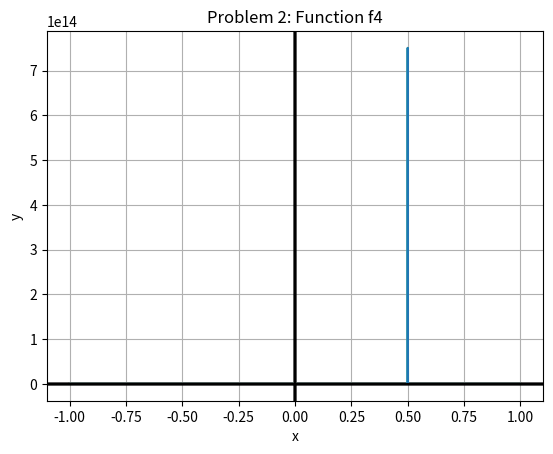

This chart was generated by the following Python code:
#Required libraries
import numpy as np
import matplotlib.pyplot as plt
from copy import deepcopy

def rf_bisect(f,xlo,xhi,xtol,nmax):
    """
    Computes the value of the root for function f bracketed in the domain [xlo, xhi]. 
    PARAMETERS:
        f     --  (function) The one-dimensional function to evaluate a root of.
        xlo   --  (float) The lower limit of the bracket.
        xhi   --  (float) The upper limit of the bracket.
        xtol  --  (float) The tolerance the calculated root should achieve.
        nmax  --  (int) The maximum number of iterations allowed.

    RETURNS: (tuple(float, int)) A root of f that meets the tolerance tol the number 
    of iteratons required to converge.
    """
    iters, low, high = 0, deepcopy(xlo), deepcopy(xhi)  #variable definition section
    HarryPlotter(f,xlo,xhi)                       #get the graph      
    while iters< nmax:                            #Bisection search begins
        iters+=1
        if f(bracket(low,high))>0:                #determine position of midpoint relative to root
            high=bracket(low,high)
        elif f(bracket(low,high))<0:
            low=bracket(low,high)
        if abs(f(bracket(low,high)))<= xtol:      #Determine if the midpoint is the root
            root=float(bracket(low,high))
            return (root, iters)  
    return None
#Single variable function section
def f1(x):
    return 3 * x + np.sin(2*x) - np.exp(x)

def f2(x):
    return x**3

def f3(x):
    return np.sin(1. / (x + 0.01))

def f4(x):
    return 1. / (x - 0.5)

def bracket(lo, hi):
    """
    INPUT:
        lo: float, lower bound of bracket
        hi: float, upper bound of bracket
    
    OUTPUT:
        float, midpoint of the braketed region
    """
    return ((lo+hi)/2)                          #midpoint finder

def HarryPlotter(f,xlo,xhi):
    """
    "The Chosen function"

    INPUT:
        f: function, this is the function graphed
        xlo: float, lower bound of the graph of the function f
        xhi: float, upper bound of the graph of the function f
    
    OUTPUT:
        graph of function f over domain xlo-xhi with mesh size dx (definied within the function)
    """
    dx=1e-3                                         #Plot generator function
    x_vals=np.arange(xlo,xhi+dx,dx)                 #Determine x and y values
    y_vals= f(x_vals)                               
    plt.plot(x_vals,y_vals)
    plt.grid()
    plt.axhline(color='black')
    plt.axvline(color='black')
    plt.title("Problem 2: Function "+ f.__name__)
    plt.xlabel('x')
    plt.ylabel('y')
    plt.show()

def FuncShinUp(func,tol):
    """
    INPUT: 
        func: list, functions to find the roots of
        tol: list, different tolerences to try functions at
    
    OUTPUT:
        Name of function 
        Number of iterations taken to find root
        x-value of root
        y-value of root
        graph of function
    """                              #Function to call each combination of function and tolerence required for the problem
    for f in func:                          #calls each function from list
        print("For function "+ f.__name__)
        print("")
        for xtol in tol:                    #calls each tolerence from list
            xlo, xhi, nmax = -1., 1., 50
            try:                                                    #contingincy against potential asymptotic errors
                if rf_bisect(f, xlo, xhi, xtol, nmax) == None:
                    print ("Iteration limit exceeded")
                else:
                    (root, iters)=rf_bisect(f, xlo, xhi, xtol, nmax)
                    print('Root of '+ f.__name__ + ': ' + str(root))
                    print('# iterations: ' + str(iters))
                    fval=f(root)
                    print(f.__name__ +' evaluated at root is: ' + str(fval))
                    print("")
            except ZeroDivisionError:
                print("Function", f.__name__, "has no root.")
                print("")
        print("")
        print("")

FuncShinUp([f1,f2, f3, f4],[1e-3, 1e-6, 1e-12])         #Call it all